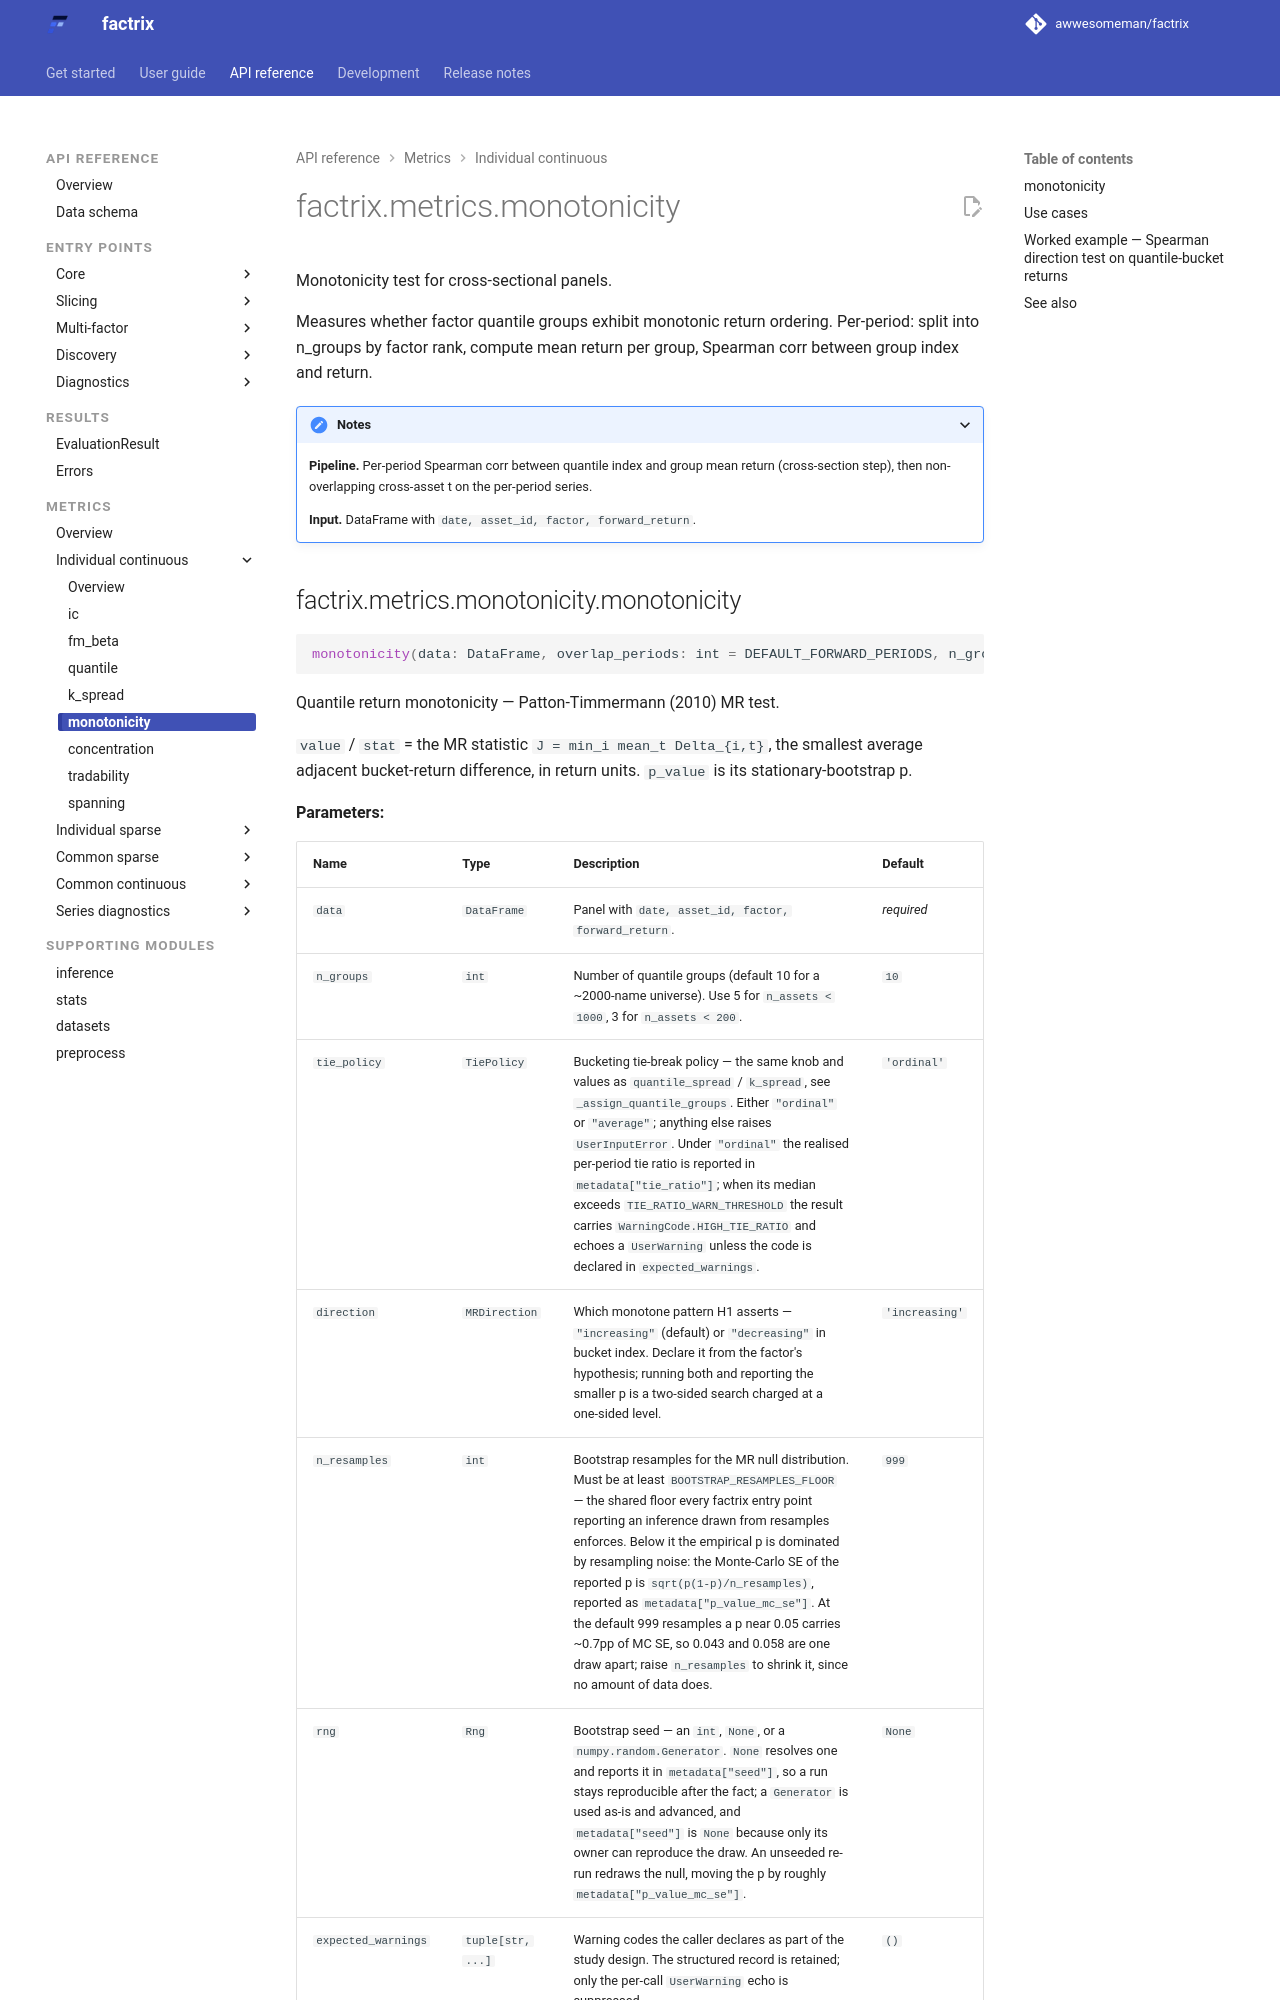

repository: awwesomeman/factrix · page: 0.34.0/api/metrics/monotonicity/index.html · generator: mkdocs

---
title: factrix.metrics.monotonicity
---

::: factrix.metrics.monotonicity
    options:
      show_root_members_full_path: true
      members:
        - monotonicity

<hr>

## Use cases

<div class="grid cards" markdown>

-   __Decile-curve monotonicity test__

    ---

    The Patton-Timmermann (2010) MR test on the quantile-bucket return
    curve: $J = \min_i \overline{\Delta}_i$ over the adjacent bucket
    differences, with $H_0$ that the relation is *not* monotone and a
    stationary-bootstrap p. A strictly increasing decile curve is a
    stronger requirement than a positive long-short spread, which only
    needs the two end buckets to separate.

-   __Magnitude vs direction, as descriptive shape__

    ---

    `metadata["mean_abs_spearman"]` (magnitude, $\geq 0$) and
    `metadata["mean_signed"]` (direction consistency) still read
    separately: high magnitude with a near-zero signed mean flags a
    factor that sorts returns but flips direction across dates. They are
    metadata, not the headline — $\mathbb{E}|\rho| > 0$ under $H_0$ by
    Jensen, so mean $|\rho|$ has an `n_groups`-dependent noise floor
    (0.67 / 0.42 / 0.27 at $K = 3 / 5 / 10$) that reads like evidence.
    The accompanying `signed_spearman_p_value` is explicitly two-sided and
    reports `signed_spearman_alternative="two-sided"`; it is separate from
    the headline MR test's one-sided `alternative="greater"`.

</div>
